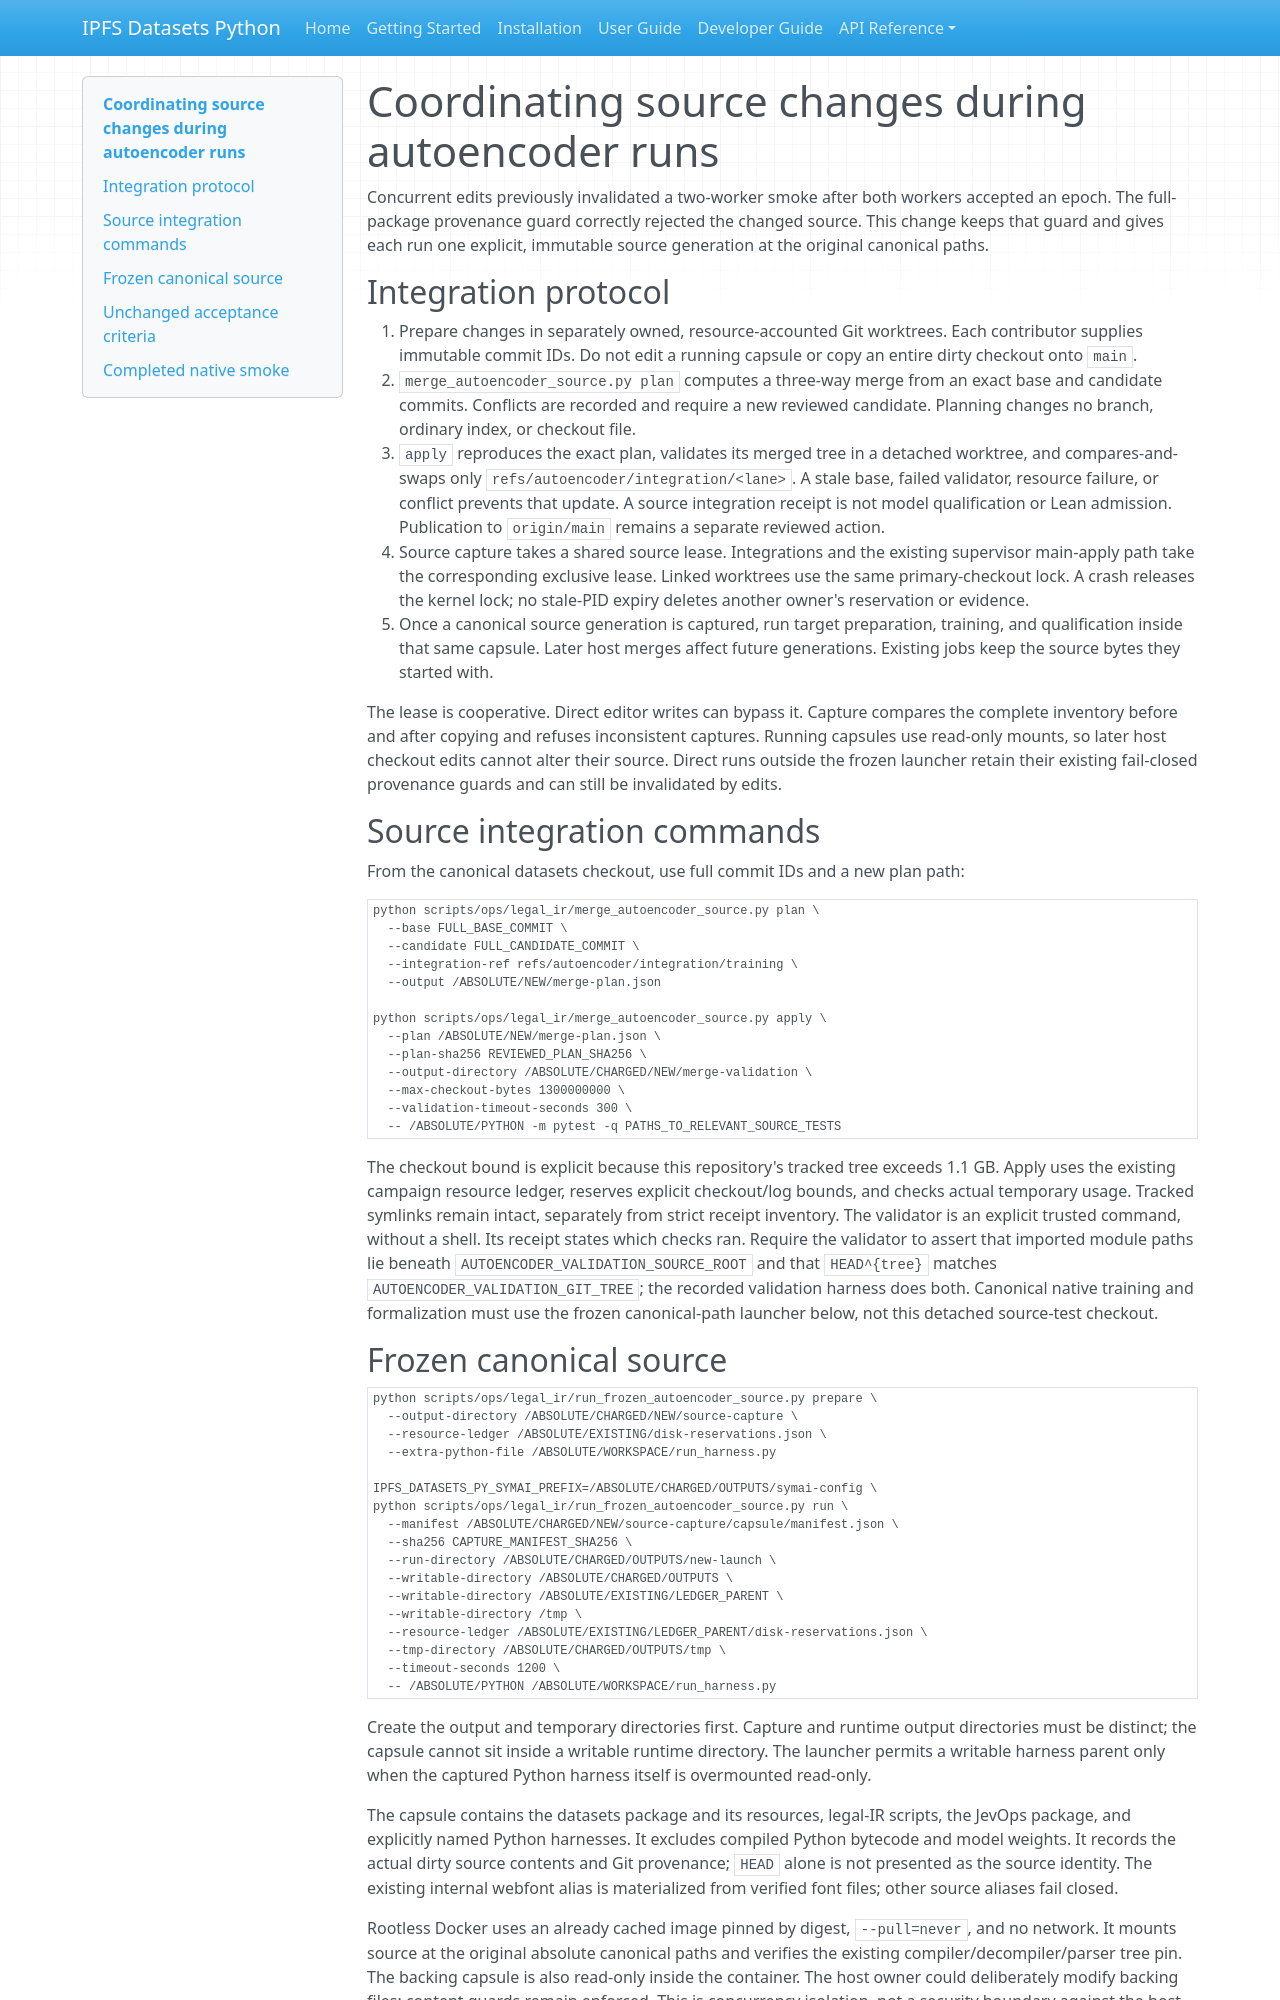

repository: endomorphosis/ipfs_datasets_py · page: implementation/reports/AUTOENCODER_SOURCE_INTEGRATION_20260929/index.html · generator: mkdocs

# Coordinating source changes during autoencoder runs

Concurrent edits previously invalidated a two-worker smoke after both workers
accepted an epoch. The full-package provenance guard correctly rejected the
changed source. This change keeps that guard and gives each run one explicit,
immutable source generation at the original canonical paths.

## Integration protocol

1. Prepare changes in separately owned, resource-accounted Git worktrees. Each
   contributor supplies immutable commit IDs. Do not edit a running capsule or
   copy an entire dirty checkout onto `main`.
2. `merge_autoencoder_source.py plan` computes a three-way merge from an exact
   base and candidate commits. Conflicts are recorded and require a new reviewed
   candidate. Planning changes no branch, ordinary index, or checkout file.
3. `apply` reproduces the exact plan, validates its merged tree in a detached
   worktree, and compares-and-swaps only `refs/autoencoder/integration/<lane>`.
   A stale base, failed validator, resource failure, or conflict prevents that
   update. A source integration receipt is not model qualification or Lean
   admission. Publication to `origin/main` remains a separate reviewed action.
4. Source capture takes a shared source lease. Integrations and the existing
   supervisor main-apply path take the corresponding exclusive lease. Linked
   worktrees use the same primary-checkout lock. A crash releases the kernel
   lock; no stale-PID expiry deletes another owner's reservation or evidence.
5. Once a canonical source generation is captured, run target preparation,
   training, and qualification inside that same capsule. Later host merges
   affect future generations. Existing jobs keep the source bytes they started
   with.

The lease is cooperative. Direct editor writes can bypass it. Capture compares
the complete inventory before and after copying and refuses inconsistent
captures. Running capsules use read-only mounts, so later host checkout edits
cannot alter their source. Direct runs outside the frozen launcher retain their
existing fail-closed provenance guards and can still be invalidated by edits.

## Source integration commands

From the canonical datasets checkout, use full commit IDs and a new plan path:

```bash
python scripts/ops/legal_ir/merge_autoencoder_source.py plan \
  --base FULL_BASE_COMMIT \
  --candidate FULL_CANDIDATE_COMMIT \
  --integration-ref refs/autoencoder/integration/training \
  --output /ABSOLUTE/NEW/merge-plan.json

python scripts/ops/legal_ir/merge_autoencoder_source.py apply \
  --plan /ABSOLUTE/NEW/merge-plan.json \
  --plan-sha256 REVIEWED_PLAN_SHA256 \
  --output-directory /ABSOLUTE/CHARGED/NEW/merge-validation \
  --max-checkout-bytes 1300000000 \
  --validation-timeout-seconds 300 \
  -- /ABSOLUTE/PYTHON -m pytest -q PATHS_TO_RELEVANT_SOURCE_TESTS
```

The checkout bound is explicit because this repository's tracked tree exceeds
1.1 GB. Apply uses the existing campaign resource ledger, reserves explicit
checkout/log bounds, and checks actual temporary usage. Tracked symlinks remain
intact, separately from strict receipt inventory. The validator is an explicit
trusted command, without a shell. Its receipt states which checks ran. Require
the validator to assert that imported module paths lie beneath
`AUTOENCODER_VALIDATION_SOURCE_ROOT` and that `HEAD^{tree}` matches
`AUTOENCODER_VALIDATION_GIT_TREE`; the recorded validation harness does both.
Canonical native training and formalization
must use the frozen canonical-path launcher below, not this detached source-test
checkout.
